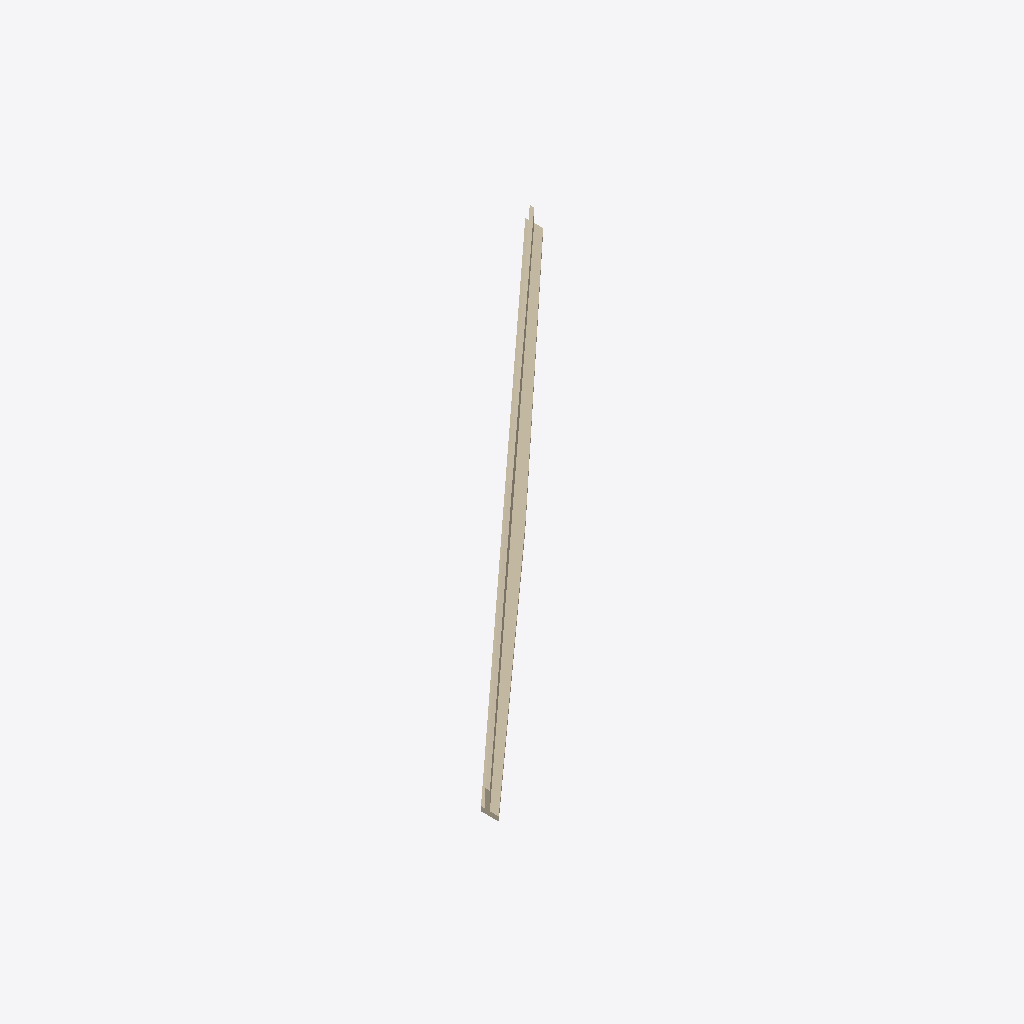
Isometric view of an IFC building model (IFC-SPF (STEP), schema IFC4X3, length unit metre), seen from the south-west, elements coloured by IFC class: 1 wall (beige).
Extent 55.0 m × 52.0 m × 7.0 m (x, y, z). Elements (1): 1 IfcWall.

HEADER;
FILE_DESCRIPTION(('ViewDefinition [Alignment-basedView]'),'2;1');
FILE_NAME('','2026-05-21T15:53:48',(''),(''),'IfcOpenShell 0.8.0','IfcOpenShell 0.8.0','');
FILE_SCHEMA(('IFC4X3'));
ENDSEC;
DATA;
#1=IFCPROJECT('0Gw7jM4K9149peIyMn11g$',$,'Sectioned Solid Horizontal - Retaining Wall',$,$,$,$,(#10,#24),#5);
#2=IFCSITE('0ST1KA159CkPdWJqVNMa1z',$,'Site',$,$,$,$,$,$,$,$,$,$,$);
#151=IFCWALL('2ZdfUyPqD9cvZNi2qf0yt_',$,'Retaining Wall',$,$,#157,#147,$,.RETAININGWALL.);
ENDSEC;
